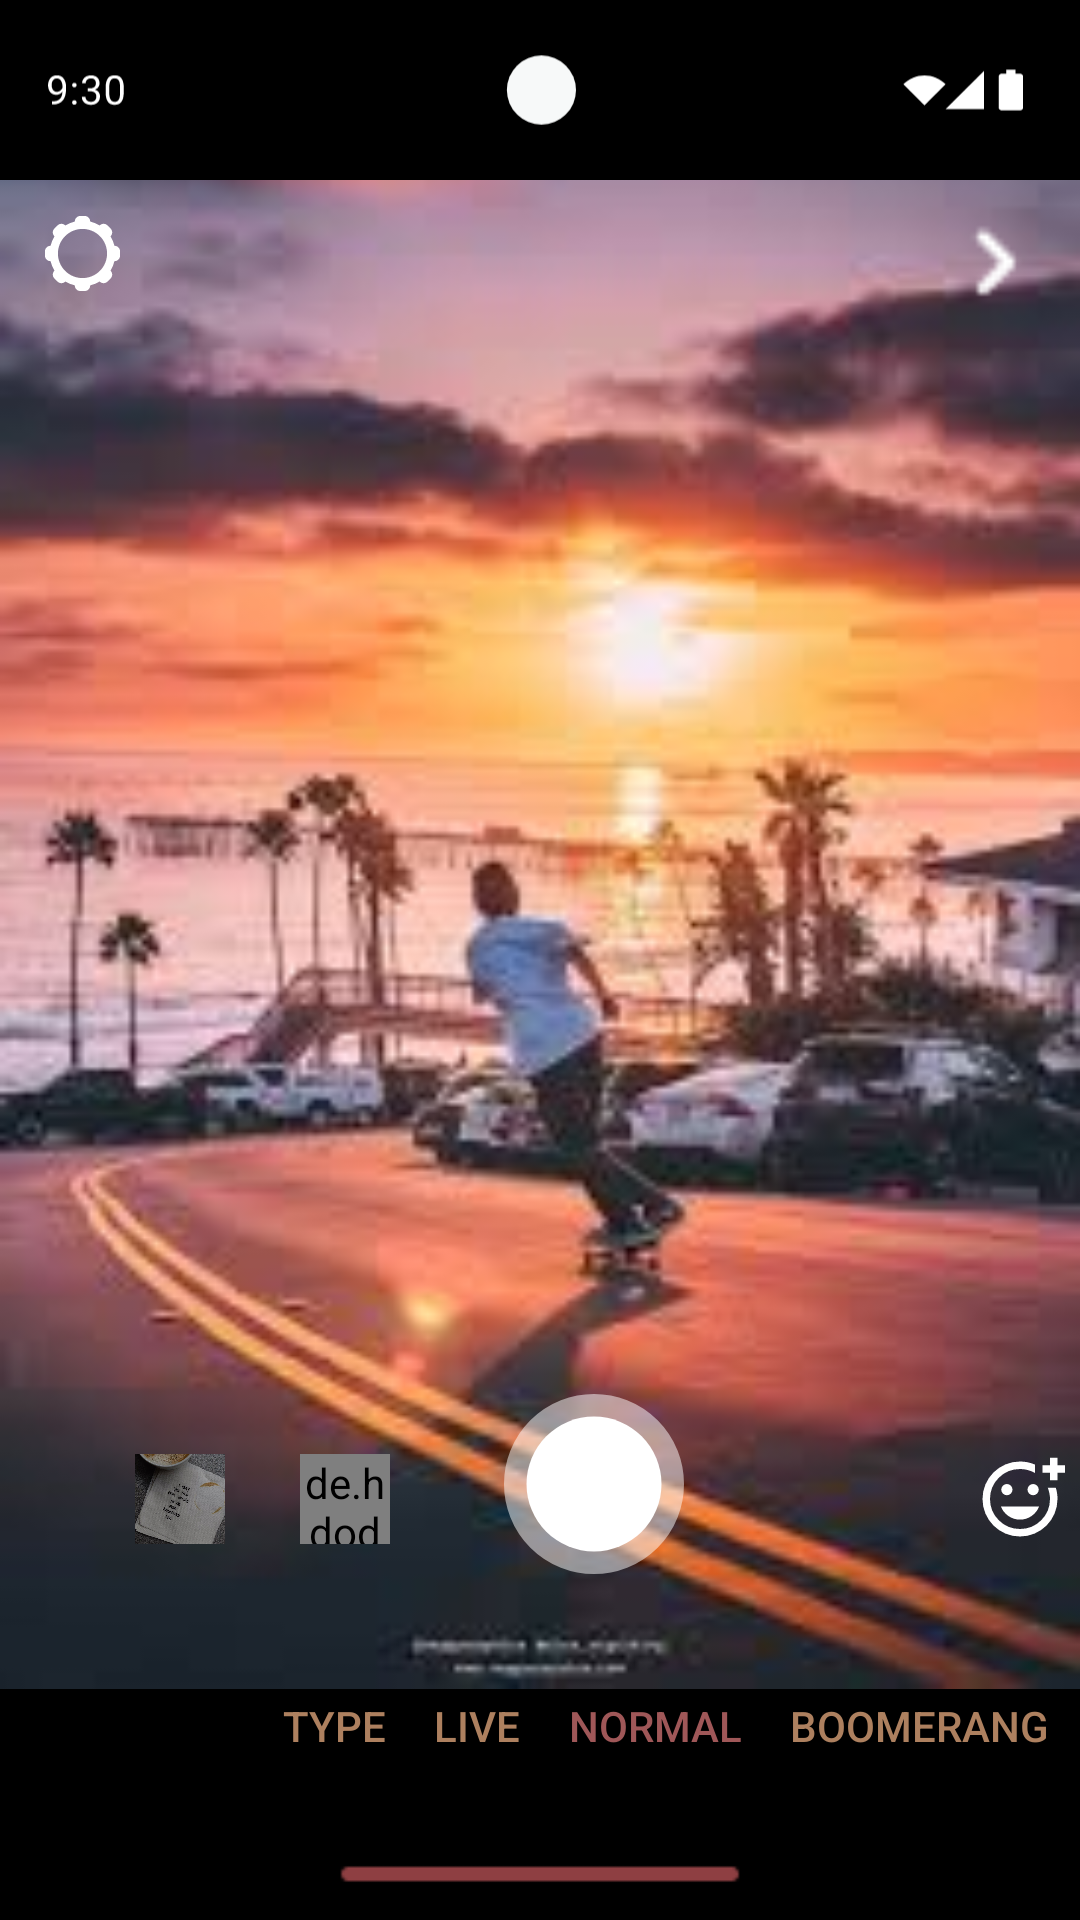

This screen was rendered from an Android layout file. Write that file and the resources it references.
<!-- AndroidManifest.xml: application theme Theme.HamnaAppTask -->
<!-- res/layout/activity_seventeen.xml -->
<?xml version="1.0" encoding="utf-8"?>
<RelativeLayout xmlns:android="http://schemas.android.com/apk/res/android"
    xmlns:tools="http://schemas.android.com/tools"
    tools:context=".Seventeen"
    android:id="@+id/main"
    android:layout_width="match_parent"
    android:layout_height="match_parent"
    android:background="@color/black">

    
    <RelativeLayout
        android:id="@+id/status_bar"
        android:layout_width="match_parent"
        android:layout_height="60dp"
        android:layout_alignParentTop="true">

        <ImageView
            android:layout_width="match_parent"
            android:layout_height="match_parent"
            android:src="@drawable/status_barblack" />
    </RelativeLayout>

    
    <RelativeLayout
        android:id="@+id/center_container"
        android:layout_width="match_parent"
        android:layout_height="match_parent"
        android:layout_below="@id/status_bar"
        android:layout_above="@id/bottom_bar"
        android:gravity="center">

        <ImageView
            android:id="@+id/center_image"
            android:layout_width="match_parent"
            android:layout_height="match_parent"
            android:src="@drawable/image4"
            android:paddingBottom="90dp"
            android:scaleType="centerCrop"
            android:adjustViewBounds="true"/>

        <ImageView
            android:id="@+id/top_left_icon"
            android:layout_width="25dp"
            android:layout_height="25dp"
            android:src="@drawable/settings"
            android:layout_alignParentStart="true"
            android:layout_alignParentTop="true"
            android:layout_marginTop="12dp"
            android:layout_marginLeft="15dp"/>
        <ImageView
            android:id="@+id/exit"
            android:layout_width="32dp"
            android:layout_height="32dp"
            android:src="@drawable/rightback"
            android:layout_alignParentEnd="true"
            android:layout_alignParentTop="true"
            android:layout_margin="12dp"/>
        <ImageView
            android:layout_width="30dp"
            android:layout_height="30dp"
            android:src="@drawable/squareimage6"
            android:layout_alignParentBottom="true"
            android:layout_marginBottom="100dp"
            android:layout_marginLeft="45dp"
            android:scaleType="centerCrop"
            android:clipToOutline="true"/>
        <de.hdodenhof.circleimageview.CircleImageView
            android:layout_width="30dp"
            android:layout_height="30dp"
            android:src="@drawable/flash"
            android:layout_alignParentBottom="true"
            android:layout_marginBottom="100dp"
            android:layout_marginLeft="100dp"
            android:scaleType="centerCrop"
            android:clipToOutline="true"/>
        <ImageView
            android:layout_width="60dp"
            android:layout_height="60dp"
            android:src="@drawable/shutter"
            android:layout_alignParentBottom="true"
            android:layout_marginBottom="90dp"
            android:layout_marginLeft="168dp"
            android:scaleType="centerCrop"
            android:clipToOutline="true"/>
        <ImageView
            android:layout_width="30dp"
            android:layout_height="30dp"
            android:src="@drawable/sync"
            android:layout_alignParentBottom="true"
            android:layout_marginBottom="100dp"
            android:layout_marginLeft="265dp"
            android:scaleType="centerCrop"
            android:clipToOutline="true"/>
        <ImageView
            android:layout_width="30dp"
            android:layout_height="30dp"
            android:src="@drawable/smile"
            android:layout_alignParentBottom="true"
            android:layout_marginBottom="100dp"
            android:layout_marginLeft="325dp"
            android:scaleType="centerCrop"
            android:clipToOutline="true"/>

    </RelativeLayout>
    
    <HorizontalScrollView
        android:id="@+id/mode_scroll"
        android:layout_width="match_parent"
        android:layout_height="wrap_content"
        android:layout_above="@id/bottom_bar"
        android:layout_marginBottom="10dp"
        android:scrollbars="none">

        <LinearLayout
            android:layout_width="wrap_content"
            android:layout_height="wrap_content"
            android:layout_marginBottom="10dp"
            android:orientation="horizontal">

            <Button
                android:textAllCaps="false"
                android:layout_width="wrap_content"
                android:layout_height="wrap_content"
                android:textSize="14sp"
                android:textColor="@color/brickbrown"
                android:background="@android:color/transparent"
                android:minWidth="0dp"
                android:minHeight="0dp"
                android:layout_marginEnd="70dp"
                android:paddingHorizontal="8dp"
                android:paddingBottom="10dp" />
            <Button
                android:textAllCaps="false"
                android:layout_width="wrap_content"
                android:layout_height="wrap_content"
                android:text="TYPE"
                android:textSize="14sp"
                android:textColor="@color/lightbrown"
                android:background="@android:color/transparent"
                android:minWidth="0dp"
                android:minHeight="0dp"
                android:paddingHorizontal="8dp"
                android:paddingBottom="10dp" />

            <Button
                android:textAllCaps="false"
                android:layout_width="wrap_content"
                android:layout_height="wrap_content"
                android:text="LIVE"
                android:textSize="14sp"
                android:textColor="@color/lightbrown"
                android:background="@android:color/transparent"
                android:minWidth="0dp"
                android:minHeight="0dp"
                android:paddingHorizontal="8dp"
                android:paddingBottom="10dp" />

            <Button
                android:textAllCaps="false"
                android:layout_width="wrap_content"
                android:layout_height="wrap_content"
                android:text="NORMAL"
                android:textSize="14sp"
                android:textColor="@color/brickbrown"
                android:background="@android:color/transparent"
                android:minWidth="0dp"
                android:minHeight="0dp"
                android:paddingHorizontal="8dp"
                android:paddingBottom="10dp" />

            <Button
                android:textAllCaps="false"
                android:layout_width="wrap_content"
                android:layout_height="wrap_content"
                android:text="BOOMERANG"
                android:textSize="14sp"
                android:textColor="@color/lightbrown"
                android:background="@android:color/transparent"
                android:minWidth="0dp"
                android:minHeight="0dp"
                android:paddingHorizontal="8dp"
                android:paddingBottom="10dp" />

            <Button
                android:textAllCaps="false"
                android:layout_width="wrap_content"
                android:layout_height="wrap_content"
                android:text="SUPERZOOM"
                android:textSize="14sp"
                android:textColor="@color/lightbrown"
                android:background="@android:color/transparent"
                android:minWidth="0dp"
                android:minHeight="0dp"
                android:paddingHorizontal="8dp"
                android:paddingBottom="10dp" />

            <Button
                android:textAllCaps="false"
                android:layout_width="wrap_content"
                android:layout_height="wrap_content"
                android:text="FOCUS"
                android:textSize="14sp"
                android:textColor="@color/lightbrown"
                android:background="@android:color/transparent"
                android:minWidth="0dp"
                android:minHeight="0dp"
                android:paddingHorizontal="8dp"
                android:paddingBottom="10dp" />

        </LinearLayout>
    </HorizontalScrollView>

    
    <RelativeLayout
        android:id="@+id/bottom_bar"
        android:layout_width="match_parent"
        android:layout_height="60dp"
        android:layout_alignParentBottom="true"
        android:layout_marginBottom="-35dp">

        <ImageView
            android:layout_width="match_parent"
            android:layout_height="wrap_content"
            android:adjustViewBounds="true"
            android:scaleType="fitCenter"
            android:src="@drawable/home_indicatorpg1"/>
    </RelativeLayout>

</RelativeLayout>
<!-- resources referenced by this layout -->
<resources>
  <color name="black">#FF000000</color>
  <color name="brickbrown">#9F5758</color>
  <color name="lightbrown">#AD805F</color>
  <!-- drawable flash: png bitmap (drawable, 20277 bytes) -->
  <!-- drawable home_indicatorpg1: png bitmap (drawable, 255 bytes) -->
  <!-- drawable image4: png bitmap (drawable, 8527 bytes) -->
  <!-- drawable rightback: png bitmap (drawable, 188 bytes) -->
  <!-- drawable settings (drawable) -->
  <vector xmlns:android="http://schemas.android.com/apk/res/android"
      android:width="512dp"
      android:height="512dp"
      android:viewportWidth="512"
      android:viewportHeight="512">
    <path
        android:fillColor="@color/white"
        android:pathData="M308.41,37.81a222.65,222.65 0,0 1,64.79 26.88l0.6,-0.6c14.4,-14.39 37.95,-14.4 52.34,0l21.78,21.78c14.39,14.39 14.39,37.94 0,52.34l-0.65,0.64a222.91,222.91 0,0 1,26.78 64.74l0.95,-0.01c20.35,0.01 37.01,16.66 37.01,37.01v30.8c0,20.35 -16.66,37.01 -37.01,37.01h-1.02a222.84,222.84 0,0 1,-26.84 64.61l0.77,0.77c14.39,14.4 14.39,37.95 0,52.35l-21.78,21.77c-14.39,14.4 -37.95,14.4 -52.34,0l-0.79,-0.78 0.11,-0.11a222.95,222.95 0,0 1,-64.77 26.85h0.07v1.11c0,20.35 -16.66,37.01 -37.01,37.01h-30.8c-20.36,0 -37.01,-16.66 -37.01,-37.01v-1.11h0.01a222.65,222.65 0,0 1,-64.63 -26.77l0.01,0.01 -0.78,0.79c-14.4,14.39 -37.95,14.39 -52.34,0l-21.78,-21.78c-14.4,-14.39 -14.39,-37.94 0,-52.34l0.75,-0.74a222.95,222.95 0,0 1,-26.84 -64.63h-0.99C16.65,308.41 0,291.76 0,271.4v-30.8c-0.01,-20.36 16.65,-37.01 37.01,-37.01l0.9,0.01a222.89,222.89 0,0 1,26.8 -64.76l-0.62,-0.62c-14.4,-14.4 -14.39,-37.95 0,-52.34l21.78,-21.78c14.39,-14.4 37.94,-14.39 52.34,0l0.58,0.6a222.96,222.96 0,0 1,64.8 -26.89v-0.8C203.59,16.66 220.24,0 240.6,0h30.8c20.35,0 37.01,16.66 37.01,37.01v0.8zM255.99,88.27c92.64,0 167.73,75.09 167.73,167.73 0,92.64 -75.09,167.73 -167.73,167.73 -92.64,0 -167.73,-75.09 -167.73,-167.73 0,-92.64 75.09,-167.73 167.73,-167.73z"
        android:fillType="evenOdd"/>
  </vector>
  <!-- drawable shutter (drawable) -->
  <?xml version="1.0" encoding="utf-8"?>
  <shape xmlns:android="http://schemas.android.com/apk/res/android"
      android:shape="oval">
  
      <solid android:color="@android:color/white" />
  
      <stroke
          android:width="50dp"
          android:color="#80FFFFFF" />
      <size
          android:width="200dp"
          android:height="200dp" />
  
  </shape>
  <!-- drawable smile (drawable) -->
  <vector xmlns:android="http://schemas.android.com/apk/res/android"
      android:width="24dp"
      android:height="24dp"
      android:viewportWidth="960"
      android:viewportHeight="960">
    <path
        android:pathData="M480,480ZM480,880q-83,0 -156,-31.5T197,763q-54,-54 -85.5,-127T80,480q0,-83 31.5,-156T197,197q54,-54 127,-85.5T480,80q43,0 83,8.5t77,24.5v90q-35,-20 -75.5,-31.5T480,160q-133,0 -226.5,93.5T160,480q0,133 93.5,226.5T480,800q133,0 226.5,-93.5T800,480q0,-32 -6.5,-62T776,360h86q9,29 13.5,58.5T880,480q0,83 -31.5,156T763,763q-54,54 -127,85.5T480,880ZM800,280v-80h-80v-80h80v-80h80v80h80v80h-80v80h-80ZM620,440q25,0 42.5,-17.5T680,380q0,-25 -17.5,-42.5T620,320q-25,0 -42.5,17.5T560,380q0,25 17.5,42.5T620,440ZM340,440q25,0 42.5,-17.5T400,380q0,-25 -17.5,-42.5T340,320q-25,0 -42.5,17.5T280,380q0,25 17.5,42.5T340,440ZM480,700q68,0 123.5,-38.5T684,560L276,560q25,63 80.5,101.5T480,700Z"
        android:fillColor="#FFFFFF"/>
  </vector>
  <!-- drawable squareimage6: png bitmap (drawable, 692575 bytes) -->
  <!-- drawable status_barblack: vector/xml drawable (drawable, 5969 chars, omitted) -->
  <style name="Theme.HamnaAppTask" parent="Base.Theme.HamnaAppTask" />
  <color name="white">#FFFFFFFF</color>
  <style name="Base.Theme.HamnaAppTask" parent="Theme.Material3.DayNight.NoActionBar">
          
          
          <item name="materialButtonStyle">@style/Widget.AppCompat.Button</item>
      </style>
</resources>
